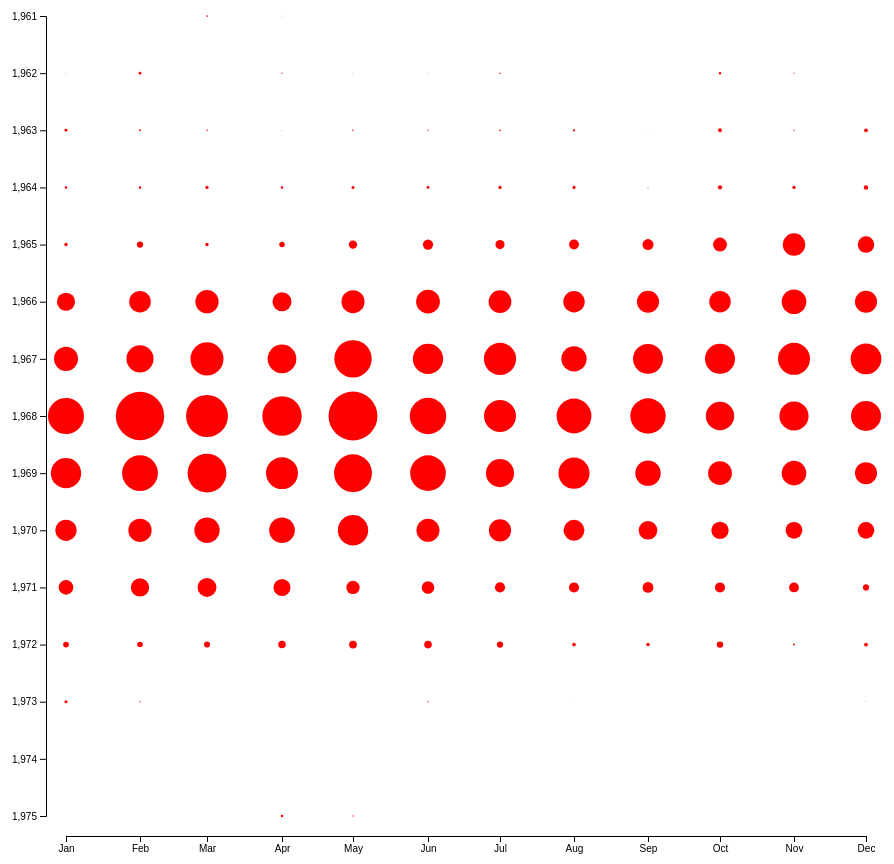
D3 v4 page, settled after 480 driven frames (8 s of simulated time); the page loaded 1 data file(s).



    // Do the loop
    loop(); 
    setInterval(loop, 15000);
    
    function loop() {
      disperseBlob();
      //setTimeout(clusterProvince, 7000);
      //setTimeout(backToCenter, 12000);
    }

    // set the dimensions and margins of the graph
    var margin = {top: 60, right: 30, bottom: 20, left:110},
        width = 960 - margin.left - margin.right,
        height = 900 - margin.top - margin.bottom;

    // append the svg object to the body of the page
    var svg = d3.select("#my_dataviz")
      .append("svg")
        .attr("width", width + margin.left + margin.right)
        .attr("height", height + margin.top + margin.bottom)
      .append("g")
        .attr("transform",
              "translate(" + margin.left + "," + margin.top + ")");

    //SVG filter for the gooey effect
    //Code taken from http://tympanus.net/codrops/2015/03/10/creative-gooey-effects/
    var defs = svg.append("defs");
    var filter = defs.append("filter").attr("id","gooeyCodeFilter");
    filter.append("feGaussianBlur")
      .attr("in","SourceGraphic")
      .attr("stdDeviation","20")
      //to fix safari: http://stackoverflow.com/questions/24295043/svg-gaussian-blur-in-safari-unexpectedly-lightens-image
      .attr("color-interpolation-filters","sRGB") 
      .attr("result","blur");
    filter.append("feColorMatrix")
      .attr("class", "blurValues")
      .attr("in","blur")
      .attr("mode","matrix")
      .attr("values","1 0 0 0 0  0 1 0 0 0  0 0 1 0 0  0 0 0 18 -5")
      .attr("result","gooey");
    filter.append("feBlend")
      .attr("in","SourceGraphic")
      .attr("in2","gooey")
      .attr("operator","atop");

    //Mimick splitting the large goo from the center to individual locations of bubbles on scatterplot
    function disperseBlob () {
      //read data
      d3.csv("./data/VietnamConflict1.csv", function(data) {

        // parse the date / time
        var parseMonth = d3.timeParse("%b");

        // format the data
        data.forEach(function(d) {
          d.FATALITY_MONTH = parseMonth(d.FATALITY_MONTH);
        });

        // Add X axis
        var xScale = d3.scaleTime()
          .domain(d3.extent(data, function(d){return d.FATALITY_MONTH}))
          .rangeRound([20, width])

        svg.append("g")
          .attr("transform", "translate(0," + height + ")")
          .call(d3.axisBottom(xScale).tickFormat(d3.timeFormat("%b")));

        // Create the Y axis for names
        var yScale = d3.scaleLinear()
          .domain(d3.extent(data, function(d){return d.FATALITY_YEAR})).nice()
          .range([0, height-20])

        svg.append("g")
          .call(d3.axisLeft(yScale));

        // square root scale.
        var radius = d3.scaleSqrt()
          .domain(d3.extent(data, function(d){return d.count}))
          .range([0, 16]);

        //Wrapper for the big blob of goo
        var deathWrapper = svg.append("g")
          .attr("class", "wrapper")
          .style("filter", "url(#gooeyCodeFilter)");

        var coverCirleRadius = 80;
        //Circle over all others
        deathWrapper.append("circle")
          .attr("class", "scatterplotCover")
          .attr("r", coverCirleRadius)
          .attr("cx", width/2)
          .attr("cy", height/2)
          .attr("fill", "red")

        // Add areas
        deathWrapper.selectAll(".bubbles")
          .data(data)
          .enter()
          .append("circle")
            .attr('class', 'bubbles')
            .attr('cx', width/2)
            .attr('cy', height/2)
            .attr('r', function(d){ return radius(d.count); })
            .attr("fill", "red")

        //Make the cover circle shrink
        deathWrapper.selectAll(".scatterplotCover")
            .transition().duration(5000)
            .attr("r", 0);

        //Put the cities in their location on scatterplot
        deathWrapper.selectAll(".bubbles")
          .transition("move").duration(2000)
          .delay(function(d,i) { return i*20; })
          .attr("r", function(d) {
            return d.radius = radius(d.count);
          })
          .attr("cx", function(d) {
            return d.x = xScale(d.FATALITY_MONTH);
          })
          .attr("cy", function(d) {
            return d.y = yScale(d.FATALITY_YEAR);
          });
      
        //"Remove" gooey filter from cities during the transition
        //So at the end they do not appear to melt together anymore
        d3.selectAll(".blurValues")
          .transition().duration(4000)
          .attrTween("values", function() { 
            return d3.interpolateString("1 0 0 0 0  0 1 0 0 0  0 0 1 0 0  0 0 0 18 -5", 
                          "1 0 0 0 0  0 1 0 0 0  0 0 1 0 0  0 0 0 6 -5"); 
          });

      })

    }  

    

### data: data/VietnamConflict1.csv
FATALITY_YEAR, FATALITY_MONTH, count
1961, Apr, 3
1961, Dec, 1
1961, Jun, 1
1961, Mar, 7
1962, Apr, 5
1962, Dec, 2
1962, Feb, 12
1962, Jan, 3
1962, Jul, 6
1962, Jun, 3
1962, May, 3
1962, Nov, 4
1962, Oct, 11
1963, Apr, 3
1963, Aug, 10
1963, Dec, 21
1963, Feb, 8
1963, Jan, 14
1963, Jul, 7
1963, Jun, 5
1963, Mar, 6
1963, May, 6
1963, Nov, 5
1963, Oct, 22
1963, Sep, 2
1964, Apr, 11
1964, Aug, 16
1964, Dec, 27
1964, Feb, 11
1964, Jan, 12
1964, Jul, 17
1964, Jun, 14
1964, Mar, 16
1964, May, 15
1964, Nov, 17
1964, Oct, 26
1964, Sep, 4
1965, Apr, 39
1965, Aug, 110
1965, Dec, 279
1965, Feb, 49
1965, Jan, 18
1965, Jul, 95
1965, Jun, 116
1965, Mar, 18
1965, May, 79
1965, Nov, 501
1965, Oct, 203
1965, Sep, 133
1966, Apr, 368
1966, Aug, 458
1966, Dec, 486
1966, Feb, 463
1966, Jan, 334
1966, Jul, 513
1966, Jun, 559
1966, Mar, 536
1966, May, 528
1966, Nov, 600
1966, Oct, 461
... 85 more rows